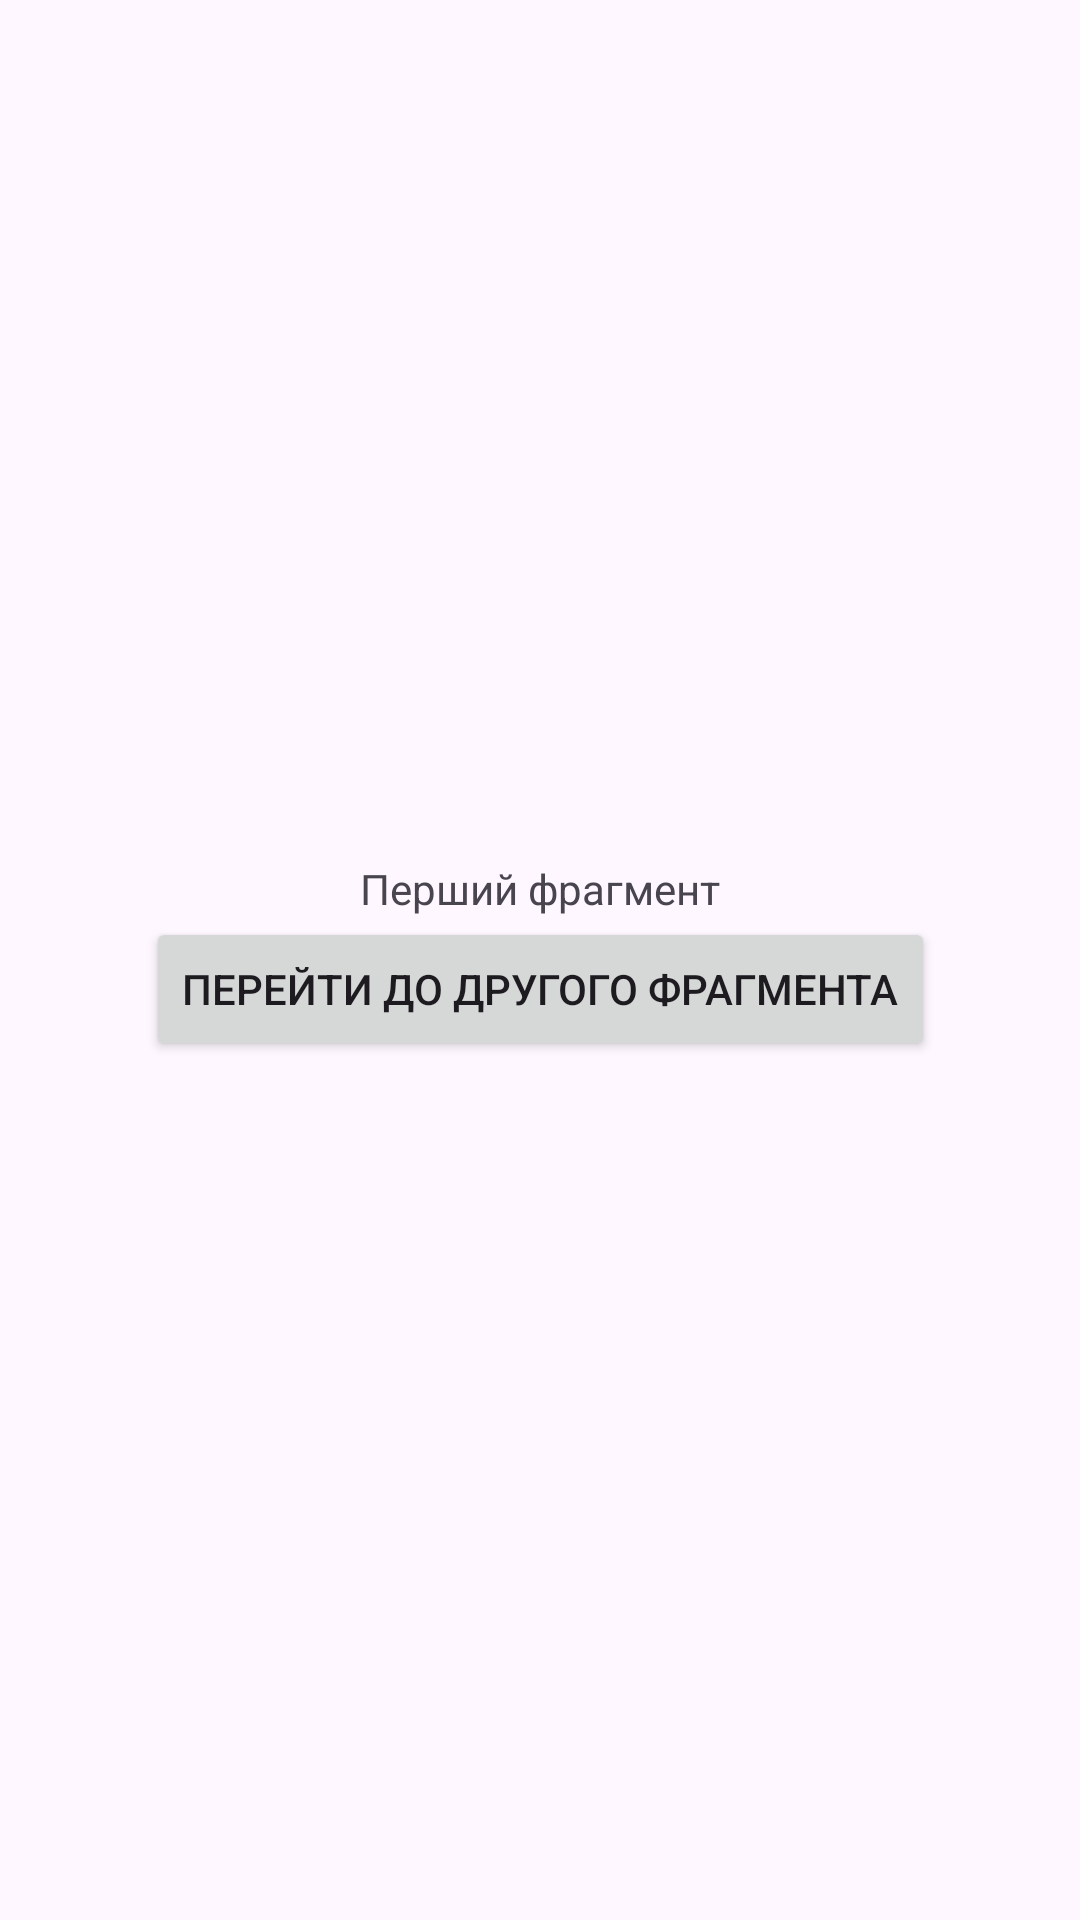

Produce the Android XML layout that renders to this screen, including the resource entries it uses.
<!-- AndroidManifest.xml: application theme Theme.L35_36 -->
<!-- res/layout/fragment_first.xml -->
<androidx.constraintlayout.widget.ConstraintLayout
    xmlns:android="http://schemas.android.com/apk/res/android"
    xmlns:app="http://schemas.android.com/apk/res-auto"
    android:layout_width="match_parent"
    android:layout_height="match_parent">

    <TextView
        android:id="@+id/textViewFirst"
        android:layout_width="wrap_content"
        android:layout_height="wrap_content"
        android:text="Перший фрагмент"
        app:layout_constraintTop_toTopOf="parent"
        app:layout_constraintBottom_toTopOf="@id/buttonToFragmentTwo"
        app:layout_constraintStart_toStartOf="parent"
        app:layout_constraintEnd_toEndOf="parent"
        app:layout_constraintVertical_chainStyle="packed" />

    <Button
        android:id="@+id/buttonToFragmentTwo"
        android:layout_width="wrap_content"
        android:layout_height="wrap_content"
        android:text="Перейти до другого фрагмента"
        app:layout_constraintTop_toBottomOf="@id/textViewFirst"
        app:layout_constraintBottom_toBottomOf="parent"
        app:layout_constraintStart_toStartOf="parent"
        app:layout_constraintEnd_toEndOf="parent" />

</androidx.constraintlayout.widget.ConstraintLayout>
<!-- resources referenced by this layout -->
<resources>
  <style name="Theme.L35_36" parent="Base.Theme.L35_36" />
  <style name="Base.Theme.L35_36" parent="Theme.Material3.DayNight.NoActionBar">
          
          
      </style>
</resources>
